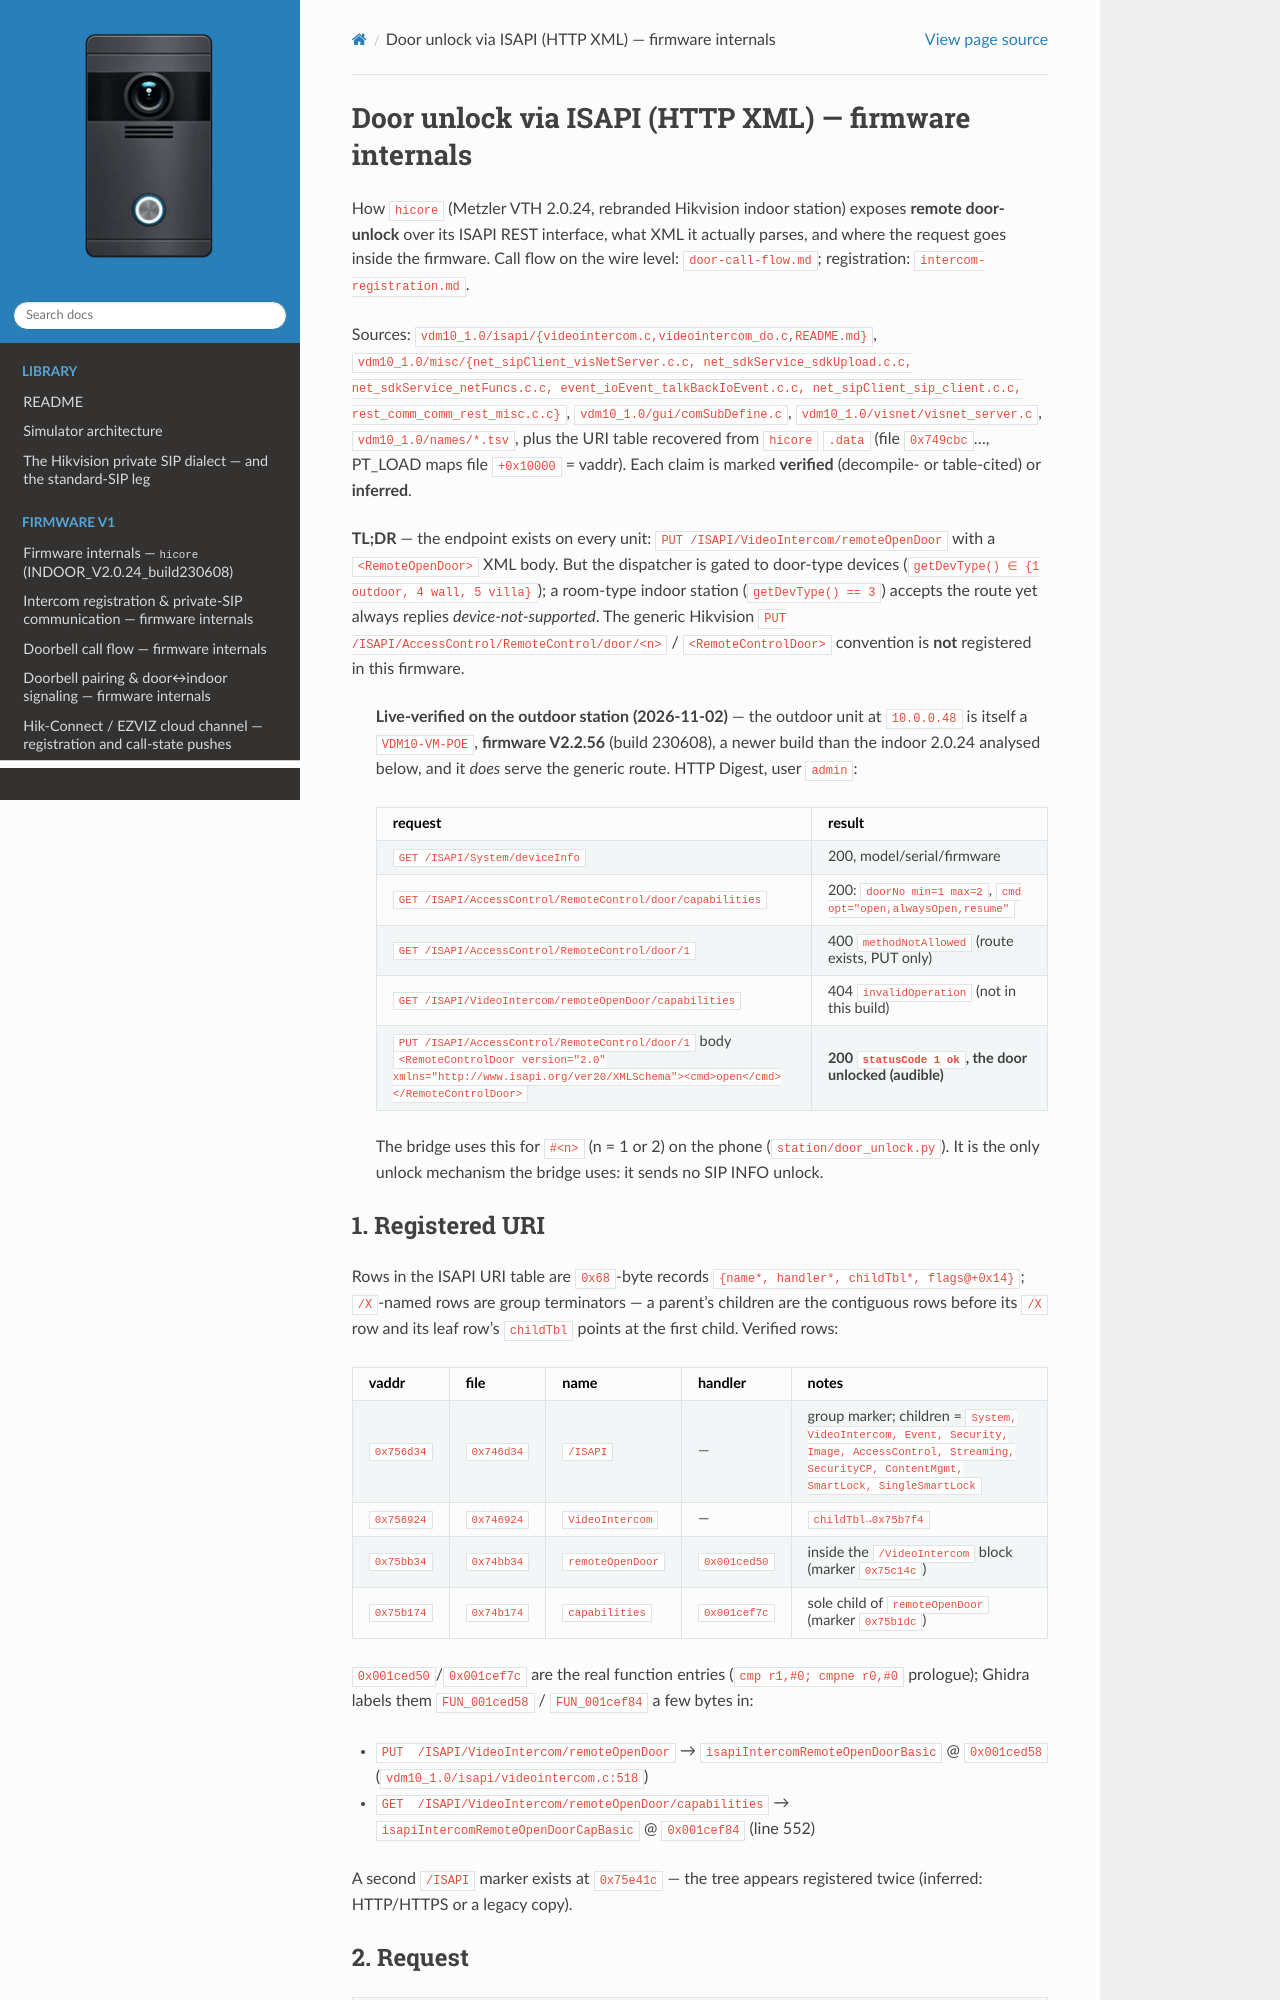

repository: lodzen/metzler-vdm10 · page: firmware/door-unlock-api.html · generator: sphinx

# Door unlock via ISAPI (HTTP XML) — firmware internals

How `hicore` (Metzler VTH 2.0.24, rebranded Hikvision indoor station)
exposes **remote door-unlock** over its ISAPI REST interface, what XML it
actually parses, and where the request goes inside the firmware. Call
flow on the wire level: [`door-call-flow.md`](door-call-flow.md);
registration: [`intercom-registration.md`](intercom-registration.md).

Sources: `vdm10_1.0/isapi/{videointercom.c,videointercom_do.c,README.md}`,
`vdm10_1.0/misc/{net_sipClient_visNetServer.c.c,
net_sdkService_sdkUpload.c.c, net_sdkService_netFuncs.c.c,
event_ioEvent_talkBackIoEvent.c.c, net_sipClient_sip_client.c.c,
rest_comm_comm_rest_misc.c.c}`, `vdm10_1.0/gui/comSubDefine.c`,
`vdm10_1.0/visnet/visnet_server.c`, `vdm10_1.0/names/*.tsv`, plus the
URI table recovered from `hicore` `.data` (file `0x749cbc`…, PT_LOAD
maps file `+0x10000` = vaddr). Each claim is marked **verified**
(decompile- or table-cited) or **inferred**.

**TL;DR** — the endpoint exists on every unit: `PUT
/ISAPI/VideoIntercom/remoteOpenDoor` with a `<RemoteOpenDoor>` XML body.
But the dispatcher is gated to door-type devices (`getDevType() ∈ {1
outdoor, 4 wall, 5 villa}`); a room-type indoor station (`getDevType()
== 3`) accepts the route yet always replies *device-not-supported*. The
generic Hikvision `PUT /ISAPI/AccessControl/RemoteControl/door/<n>` /
`<RemoteControlDoor>` convention is **not** registered in this firmware.

> **Live-verified on the outdoor station (2026-11-02)** — the outdoor
> unit at `10.0.0.48` is itself a `VDM10-VM-POE`, **firmware V2.2.56**
> (build 230608), a newer build than the indoor 2.0.24 analysed below, and
> it *does* serve the generic route. HTTP Digest, user `admin`:
>
> | request | result |
> |---|---|
> | `GET /ISAPI/System/deviceInfo` | 200, model/serial/firmware |
> | `GET /ISAPI/AccessControl/RemoteControl/door/capabilities` | 200: `doorNo min=1 max=2`, `cmd opt="open,alwaysOpen,resume"` |
> | `GET /ISAPI/AccessControl/RemoteControl/door/1` | 400 `methodNotAllowed` (route exists, PUT only) |
> | `GET /ISAPI/VideoIntercom/remoteOpenDoor/capabilities` | 404 `invalidOperation` (not in this build) |
> | `PUT /ISAPI/AccessControl/RemoteControl/door/1` body `<RemoteControlDoor version="2.0" xmlns="http://www.isapi.org/ver20/XMLSchema"><cmd>open</cmd></RemoteControlDoor>` | **200 `statusCode 1 ok`, the door unlocked (audible)** |
>
> The bridge uses this for `#<n>` (n = 1 or 2) on the phone
> (`station/door_unlock.py`). It is the only unlock mechanism the bridge
> uses: it sends no SIP INFO unlock.

## 1. Registered URI

Rows in the ISAPI URI table are `0x68`-byte records `{name*, handler*,
childTbl*, flags@+0x14}`; `/X`-named rows are group terminators — a
parent's children are the contiguous rows before its `/X` row and its
leaf row's `childTbl` points at the first child. Verified rows:

| vaddr | file | name | handler | notes |
|---|---|---|---|---|
| `0x756d34` | `0x746d34` | `/ISAPI` | — | group marker; children = `System, VideoIntercom, Event, Security, Image, AccessControl, Streaming, SecurityCP, ContentMgmt, SmartLock, SingleSmartLock` |
| `0x756924` | `0x746924` | `VideoIntercom` | — | `childTbl→0x75b7f4` |
| `0x75bb34` | `0x74bb34` | `remoteOpenDoor` | `0x001ced50` | inside the `/VideoIntercom` block (marker `0x75c14c`) |
| `0x75b174` | `0x74b174` | `capabilities` | `0x001cef7c` | sole child of `remoteOpenDoor` (marker `0x75b1dc`) |

`0x001ced50`/`0x001cef7c` are the real function entries (`cmp r1,#0;
cmpne r0,#0` prologue); Ghidra labels them `FUN_001ced58` /
`FUN_001cef84` a few bytes in:

- `PUT  /ISAPI/VideoIntercom/remoteOpenDoor` →
  `isapiIntercomRemoteOpenDoorBasic` @ `0x001ced58`
  (`vdm10_1.0/isapi/videointercom.c:518`)
- `GET  /ISAPI/VideoIntercom/remoteOpenDoor/capabilities` →
  `isapiIntercomRemoteOpenDoorCapBasic` @ `0x001cef84` (line 552)

A second `/ISAPI` marker exists at `0x75e41c` — the tree appears
registered twice (inferred: HTTP/HTTPS or a legacy copy).
